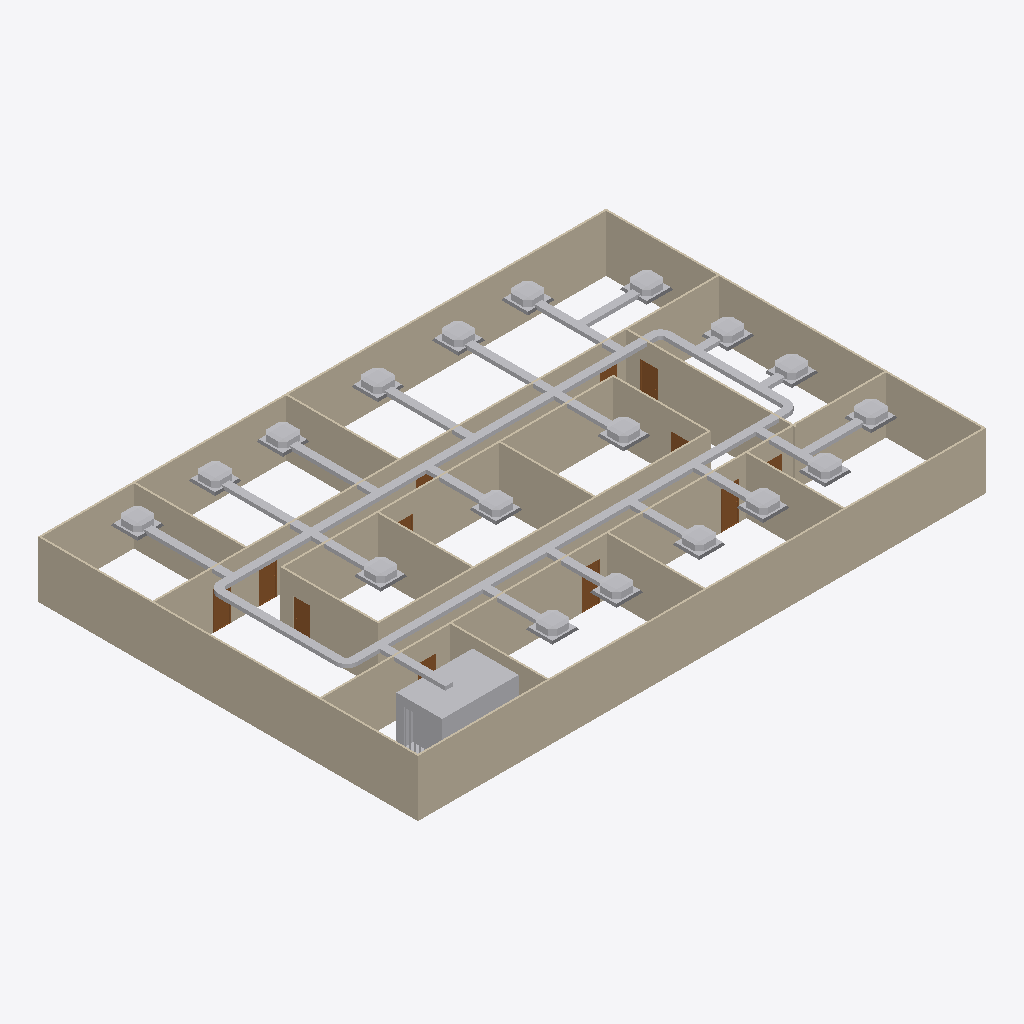
Isometric view of an IFC building model (IFC-SPF (STEP), schema IFC4, length unit metre), seen from the south-west, elements coloured by IFC class: 46 other elements (light grey), 19 walls (beige), 12 doors (brown).
Extent 30.2 m × 20.2 m × 3.3 m (x, y, z). Storeys (2): GF at 0.00 m; DUCTING at 2.80 m. Elements (102): 46 IfcDuctSegment, 25 IfcDuctFitting, 19 IfcWall, 12 IfcDoor.

HEADER;
FILE_DESCRIPTION(('ViewDefinition[DesignTransferView]'),'2;1');
FILE_NAME('s08-activity-template.ifc','2025-09-22T23:33:54+08:00',(''),(''),'IfcOpenShell 0.8.3-post1','Bonsai 0.8.3-post1','');
FILE_SCHEMA(('IFC4'));
ENDSEC;
DATA;
#1=IFCPROJECT('3zt5O$T9T8$f08reIzjZBG',$,'My Project',$,$,$,$,(#14,#26),#9);
#31=IFCSITE('1NLrA44prEX92DnmwXdVUh',$,'My Site',$,$,#54,$,$,$,$,$,$,$,$);
#37=IFCBUILDING('1ea87Rwi56DAMd629yNbTu',$,'My Building',$,$,#60,$,$,$,$,$,$);
#43=IFCBUILDINGSTOREY('2of0Ajz6PECP2yaGtpU3l_',$,'GF',$,$,#66,$,$,$,$);
#1016=IFCBUILDINGSTOREY('3HTIekM2nDnOQ$CItJIcEO',$,'DUCTING',$,$,#4318,$,$,$,$);
#1325=IFCWALL('0D$5VMz2v6s8av8iII3Pg9',$,'Wall',$,$,#1472,#1331,$,$);
#1275=IFCWALL('1UDBmIW3567uetp1yQ1qI9',$,'Wall',$,$,#1536,#1281,$,$);
#1350=IFCWALL('0MRWzSognESQdIQWcQ80v9',$,'Wall',$,$,#1504,#1356,$,$);
#2199=IFCWALL('3v2aa1NzvEb9OH_5rmflzp',$,'Wall',$,$,#2210,#2205,$,$);
#1300=IFCWALL('0vjWYu7njEFBO_oOq$0Qyr',$,'Wall',$,$,#1311,#1306,$,$);
#2237=IFCWALL('38QhbdbKb9UujMqX3wlw11',$,'Wall',$,$,#2498,#2243,$,$);
#1691=IFCWALL('1FThg5$zvA0wdYF9edpZMy',$,'Wall',$,$,#1702,#1697,$,$);
#2287=IFCWALL('3teyjcrzf3uAgXpO0b$VhD',$,'Wall',$,$,#2434,#2293,$,$);
#13533=IFCDUCTSEGMENT('3sjTjidAHA5fRSbxsFGj1Y',$,'DuctSegment',$,$,#13552,#13542,$,$);
#2588=IFCWALL('3wRS01hnLD4B$J95dhOsKc',$,'Wall',$,$,#2599,#2594,$,$);
#7800=IFCDUCTSEGMENT('0SyoqT5gTAQxukDK6PjSe1',$,'DuctSegment',$,$,#8024,#7834,$,$);
#7760=IFCDUCTSEGMENT('2mchwf8z53Dvgtw9uaBtZB',$,'DuctSegment',$,$,#7799,#7771,$,$);
#2312=IFCWALL('3pHwNhcHT59BzMMTBJMF1f',$,'Wall',$,$,#2466,#2318,$,$);
#1729=IFCWALL('3NWj3y039AvQIEMOySC9Fs',$,'Wall',$,$,#1740,#1735,$,$);
#2550=IFCWALL('0_i8dKuLTDOeOHoWA7rqIT',$,'Wall',$,$,#2561,#2556,$,$);
#1575=IFCWALL('0yoypxvBj1LOjvNX_uVlxo',$,'Wall',$,$,#1586,#1581,$,$);
#2512=IFCWALL('1vx03Rlen1m8AGkws_VT06',$,'Wall',$,$,#2523,#2518,$,$);
#2664=IFCWALL('2u5j55KIv7MPjPhu1A$avy',$,'Wall',$,$,#2675,#2670,$,$);
#2626=IFCWALL('2Ys7X7SLPFIQVgD5yA6a41',$,'Wall',$,$,#2637,#2632,$,$);
#2262=IFCWALL('32x$v5jALC4AtRDaSMpZN_',$,'Wall',$,$,#2273,#2268,$,$);
#1550=IFCWALL('35K1npWBPFGB3tO6w_xo94',$,'Wall',$,$,#1561,#1556,$,$);
#2702=IFCWALL('1CrOvByev4Z9g5C7MtL_BV',$,'Wall',$,$,#2713,#2708,$,$);
#5184=IFCDUCTSEGMENT('3Te99dlkXAZPextFvIfnGd',$,'DuctSegment',$,$,#8847,#5195,$,$);
#7845=IFCDUCTSEGMENT('0BunpUaKX1cRGIRIHqw8eF',$,'DuctSegment',$,$,#7909,#7856,$,$);
#7533=IFCDUCTSEGMENT('3gOaXzgLD6HPODwmHlnNMo',$,'DuctSegment',$,$,#8328,#7546,$,$);
#10117=IFCDUCTSEGMENT('19T5s$IjD4gP2FSb9CUc0Z',$,'DuctSegment',$,$,#10224,#10130,$,$);
#7514=IFCDUCTSEGMENT('2r1s8moCf7_BSitozGfd62',$,'DuctSegment',$,$,#8397,#7527,$,$);
#7293=IFCDUCTSEGMENT('1QWecbIEzCVBXOza1vW2Wu',$,'DuctSegment',$,$,#8867,#7306,$,$);
#7641=IFCDUCTSEGMENT('0$0twE7sb7bBqgtrxUpXSD',$,'DuctSegment',$,$,#8131,#7654,$,$);
#7209=IFCDUCTSEGMENT('2fvO1x0BX9hRMbDEWoQLa7',$,'DuctSegment',$,$,#8857,#7218,$,$);
#9973=IFCDUCTSEGMENT('1R_LPb6SP7dxycOgTHsI14',$,'DuctSegment',$,$,#10116,#9986,$,$);
#10225=IFCDUCTSEGMENT('31WVYpn6L9XB2Z707BVgh_',$,'DuctSegment',$,$,#10317,#10238,$,$);
#9791=IFCDUCTSEGMENT('1hHyfVI7D77BjEntujaTdK',$,'DuctSegment',$,$,#10036,#9825,$,$);
#9575=IFCDUCTSEGMENT('04FfJ_YZL70P0dhqWH8uL9',$,'DuctSegment',$,$,#10282,#9609,$,$);
#9664=IFCDUCTSEGMENT('1I6MNcJkPD$vGwm8JRy2_J',$,'DuctSegment',$,$,#10292,#9698,$,$);
#9305=IFCDUCTSEGMENT('0GacNNJbn55xBD1AKcnp2o',$,'DuctSegment',$,$,#9397,#9316,$,$);
#9506=IFCDUCTSEGMENT('31YgXdJTf5m8owHGFE6kIT',$,'DuctSegment',$,$,#9663,#9540,$,$);
#9398=IFCDUCTSEGMENT('10hl6hFvH9IQzQv7q8VAjJ',$,'DuctSegment',$,$,#9574,#9432,$,$);
#9772=IFCDUCTSEGMENT('3zsfRQbPn0xvAmJqFcB2$L',$,'DuctSegment',$,$,#10307,#9785,$,$);
#9753=IFCDUCTSEGMENT('1adRHf2Oz6RPj_O75Jyq9f',$,'DuctSegment',$,$,#10302,#9766,$,$);
#9164=IFCDUCTSEGMENT('0kSaoRSbT8ov4MvNGGESjb',$,'DuctSegment',$,$,#10006,#9177,$,$);
#9880=IFCDUCTSEGMENT('1uKKQBODr5axbKIn7JXwWd',$,'DuctSegment',$,$,#10046,#9893,$,$);
#8132=IFCDUCTSEGMENT('1LFmIcYWz5GAoLHcybG6r6',$,'DuctSegment',$,$,#8872,#8145,$,$);
#9340=IFCDUCTSEGMENT('0R$iCjFRX8BA90QW7FOBsY',$,'DuctSegment',$,$,#9447,#9348,$,$);
#9448=IFCDUCTSEGMENT('3Y9XJvHLv5GOI4PwJYwiTF',$,'DuctSegment',$,$,#9752,#9461,$,$);
#9556=IFCDUCTSEGMENT('3zDCGGvhL5IOOjYsu_xhov',$,'DuctSegment',$,$,#9771,#9569,$,$);
#9105=IFCDUCTSEGMENT('1nRyJvvYbED9hVV$pH7CZP',$,'DuctSegment',$,$,#10001,#9118,$,$);
#8993=IFCDUCTSEGMENT('02nARnZ$19TBhv907xnGkS',$,'DuctSegment',$,$,#9104,#9001,$,$);
#5307=IFCDUCTSEGMENT('14z4fes29ES9hXdz9exIy2',$,'DuctSegment',$,$,#5602,#5318,$,$);
#8151=IFCDUCTSEGMENT('2Qtdvb28r4iOoUAKrbhjtD',$,'DuctSegment',$,$,#8877,#8185,$,$);
#9178=IFCDUCTSEGMENT('2BaQsNTX96KhppNgbZfmfo',$,'DuctSegment',$,$,#10011,#9212,$,$);
#2789=IFCDOOR('3rthb4eFTE2ewA2UoSTZgt',$,'Door',$,$,#2837,#2797,$,2.0,0.899999976158142,$,$,$);
#3034=IFCDOOR('2qRkcuSxvCU9c5r7QVoESM',$,'Door',$,$,#3082,#3042,$,2.0,0.899999976158142,$,$,$);
#10067=IFCDUCTSEGMENT('2ZEaWmatHCqub8idvy0ug1',$,'DuctSegment',$,$,#10174,#10101,$,$);
#10175=IFCDUCTSEGMENT('1P5MSG7yP1LRRwKuOVqm2a',$,'DuctSegment',$,$,#10312,#10209,$,$);
#7419=IFCDUCTSEGMENT('1sFdryINHDkeSt1yNwj_os',$,'DuctSegment',$,$,#8347,#7453,$,$);
#7591=IFCDUCTSEGMENT('2gzHOawoH00QSARZYlZbCC',$,'DuctSegment',$,$,#8150,#7625,$,$);
#7469=IFCDUCTSEGMENT('1n2yVZE_HA0hYiuKi9H$f9',$,'DuctSegment',$,$,#8239,#7503,$,$);
#9894=IFCDUCTSEGMENT('23atY3K8D3_gvyv1EX6d8c',$,'DuctSegment',$,$,#10066,#9928,$,$);
#7243=IFCDUCTSEGMENT('39EAXFMfv6CQq46NglInZY',$,'DuctSegment',$,$,#8862,#7277,$,$);
#5603=IFCDUCTSEGMENT('1t2s0jCKvB5eOsgUpcp4vE',$,'DuctSegment',$,$,#8852,#5639,$,$);
#2936=IFCDOOR('3aJUCcbEb81PT6mTRJ_oF9',$,'Door',$,$,#2984,#2944,$,2.0,0.899999976158142,$,$,$);
#2740=IFCDOOR('2LnVJoqvXBaO4_ziuu1DKX',$,'Door',$,$,#2788,#2748,$,2.0,0.899999976158142,$,$,$);
#3181=IFCDOOR('2Z4IKZk6T3uOgLuksZ$n1J',$,'Door',$,$,#3229,#3189,$,2.0,0.899999976158142,$,$,$);
#3083=IFCDOOR('30CEYKCon5XA8T4MQxBbhR',$,'Door',$,$,#3131,#3091,$,2.0,0.899999976158142,$,$,$);
#5271=IFCDUCTFITTING('3Fi7Vx_Ib6COAwLKTAVt5t',$,'DuctFitting',$,$,#8827,#5279,$,$);
#8878=IFCDUCTSEGMENT('0Y1Zo$Djz4lhKIBznZu7Iq',$,'DuctSegment',$,$,#9011,#8889,$,$);
#9012=IFCDUCTSEGMENT('3iEUUZQWP8Ivm2oZ129Bmp',$,'DuctSegment',$,$,#9991,#9048,$,$);
#3279=IFCDOOR('1bymHpNqP4VfyZ09w_pMT$',$,'Door',$,$,#3327,#3287,$,2.0,0.899999976158142,$,$,$);
#8052=IFCDUCTFITTING('2uur_FhaTB0xjYickqeOwT',$,'DuctFitting',$,$,#8083,#8060,$,$);
#7958=IFCDUCTFITTING('3FwsJzdJn7sASjI$DNLU47',$,'DuctFitting',$,$,#7990,#7967,$,$);
#4849=IFCDUCTFITTING('0MynIOvfz0Bf8b8b$tc3mR',$,'DuctFitting',$,$,#8822,#4858,$,$);
#3132=IFCDOOR('0eMHgKDU58zOPgXUXjacjM',$,'Door',$,$,#3180,#3140,$,2.0,0.899999976158142,$,$,$);
#2887=IFCDOOR('1oudh4tTvAkgae7JX9Q5CS',$,'Door',$,$,#2935,#2895,$,2.0,0.899999976158142,$,$,$);
#2985=IFCDOOR('3GoDDqP_r2HQ9fC8VupqIO',$,'Door',$,$,#3033,#2993,$,2.0,0.899999976158142,$,$,$);
#3230=IFCDOOR('1$2xEm4ofBvuae13WZ$5sF',$,'Door',$,$,#3278,#3238,$,2.0,0.899999976158142,$,$,$);
#2838=IFCDOOR('130hECcDn76QwzqRrpcAN4',$,'Door',$,$,#2886,#2846,$,2.0,0.899999976158142,$,$,$);
ENDSEC;